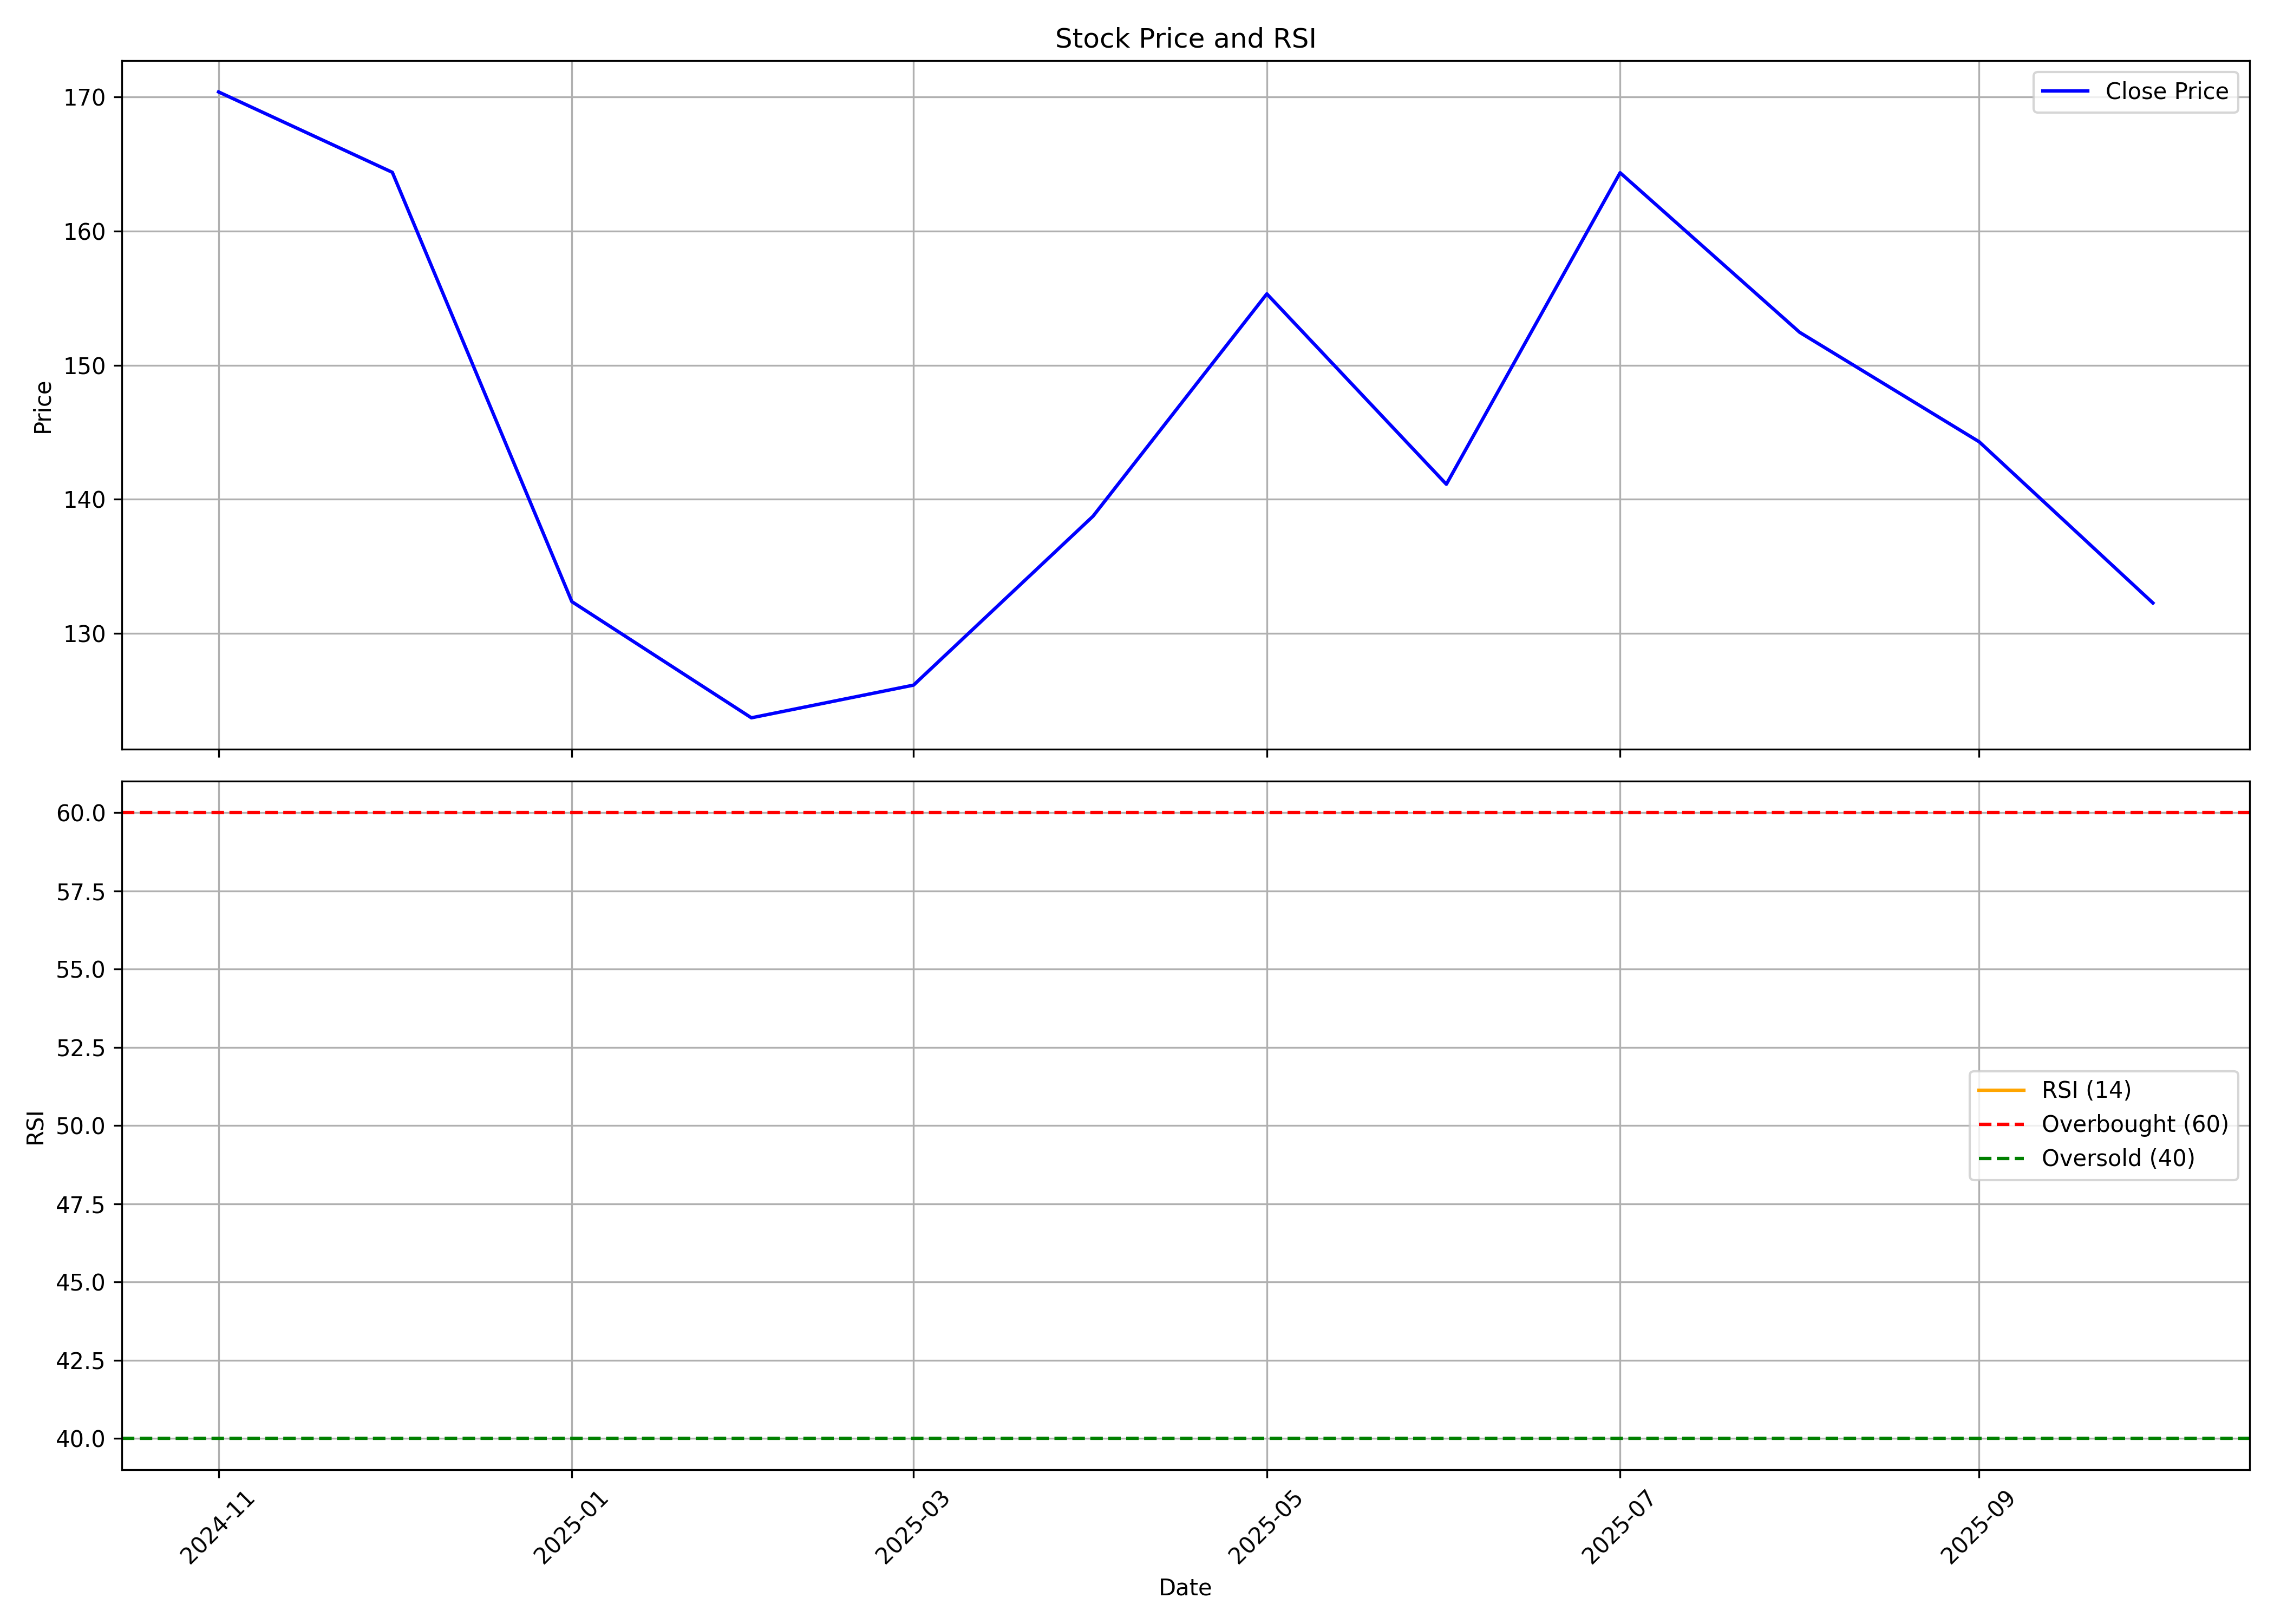

Values plotted in this chart, from the file beside it:
, date, symbol, open, high, low, close, volume, rsi
0, 2024-11-01, MASTERTR, 181.0, 197.0, 155.1, 170.4, 1949950, 
1, 2024-12-01, MASTERTR, 175, 196.3, 163.0, 164.4, 1874557, 
2, 2025-01-01, MASTERTR, 164.0, 176.7, 125.2, 132.4, 790244, 
3, 2025-02-01, MASTERTR, 134.9, 138.0, 106.0, 123.7, 849746, 
4, 2025-03-01, MASTERTR, 124.0, 137.7, 105.2, 126.1, 1682014, 
5, 2025-04-01, MASTERTR, 127.9, 150.0, 119.3, 138.7, 1777438, 
6, 2025-05-01, MASTERTR, 139.9, 174.4, 136.7, 155.3, 4658521, 
7, 2025-06-01, MASTERTR, 153.0, 169.8, 140.0, 141.1, 8689605, 
8, 2025-07-01, MASTERTR, 140.2, 170.4, 127.5, 164.4, 12648864, 
9, 2025-08-01, MASTERTR, 164, 169.0, 149.0, 152.4, 27110075, 
10, 2025-09-01, MASTERTR, 151.8, 159.4, 131.5, 144.3, 11138086, 
11, 2025-10-01, MASTERTR, 147.0, 164.5, 123.5, 132.2, 21188902, 
